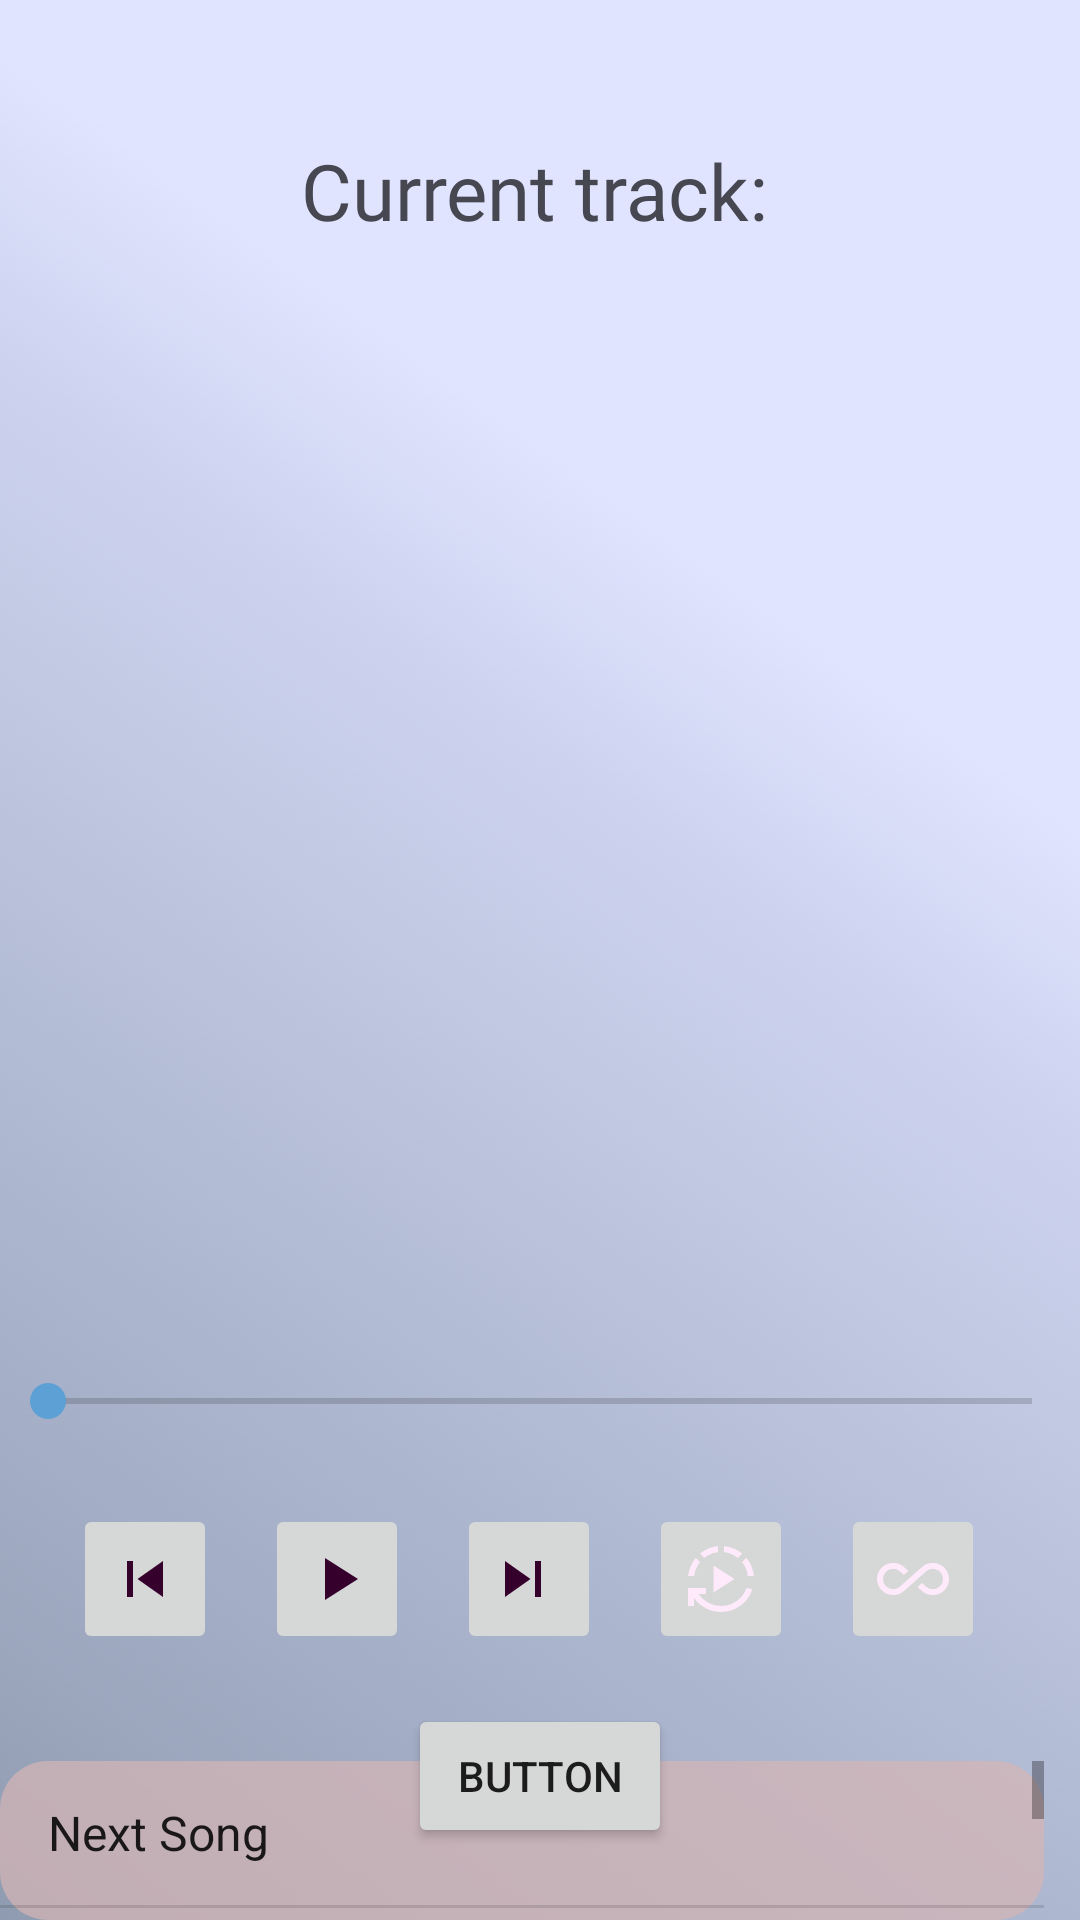

Reconstruct the res/layout file that produces this screen, plus the resources it refers to.
<!-- AndroidManifest.xml: application theme Theme.AltMusicPlayer -->
<!-- res/layout/activity_main.xml -->
<?xml version="1.0" encoding="utf-8"?>
<RelativeLayout xmlns:android="http://schemas.android.com/apk/res/android"
    android:layout_width="match_parent"
    android:layout_height="match_parent"
    android:background="@drawable/bg">

    <ImageView
        android:id="@+id/vinyl_avatar"
        android:layout_width="200dp"
        android:layout_height="200dp"
        android:layout_alignParentEnd="true"
        android:layout_marginTop="176dp"
        android:layout_marginEnd="101dp"
        android:src="@drawable/vinyl"
        android:contentDescription="@string/description_vinyl_avatar" />

    <TextView
        android:id="@+id/current_track"
        android:layout_width="match_parent"
        android:layout_height="wrap_content"
        android:layout_alignParentEnd="true"
        android:layout_marginTop="46dp"
        android:layout_marginEnd="4dp"
        android:textSize="26sp"
        android:textColor="@color/colo5"
        android:fontFamily="@font/anta"
        android:text="@string/current_track"
        android:textAlignment="center" />

    <SeekBar
        android:id="@+id/track_seek_bar"
        android:layout_width="match_parent"
        android:layout_height="wrap_content"
        android:layout_below="@id/current_track"
        android:layout_alignParentEnd="true"
        android:layout_marginTop="377dp"
        android:layout_marginEnd="0dp" />

    <LinearLayout
        android:id="@+id/control_buttons"
        android:layout_width="405dp"
        android:layout_height="63dp"
        android:layout_below="@id/track_seek_bar"
        android:layout_alignParentEnd="true"
        android:layout_marginTop="19dp"
        android:layout_marginEnd="7dp"
        android:gravity="center"
        android:orientation="horizontal">

        <ImageButton
            android:id="@+id/button_previous"
            android:layout_width="wrap_content"
            android:layout_height="50dp"
            android:contentDescription="@string/description_button_previous"
            android:src="@drawable/preview" />

        <ImageButton
            android:id="@+id/button_play"
            android:layout_width="wrap_content"
            android:layout_height="50dp"
            android:layout_marginStart="16dp"
            android:layout_marginEnd="16dp"
            android:contentDescription="@string/description_button_play"
            android:src="@drawable/play" />

        <ImageButton
            android:id="@+id/button_next"
            android:layout_width="wrap_content"
            android:layout_height="50dp"
            android:contentDescription="@string/description_button_next"
            android:src="@drawable/next" />

        <ImageButton
            android:id="@+id/button_shuffle"
            android:layout_width="wrap_content"
            android:layout_height="50dp"
            android:layout_marginStart="16dp"
            android:contentDescription="@string/description_button_shuffle"
            android:src="@drawable/shuffle" />

        <ImageButton
            android:id="@+id/button_repeat"
            android:layout_width="wrap_content"
            android:layout_height="50dp"
            android:layout_marginStart="16dp"
            android:contentDescription="@string/description_button_repeat"
            android:src="@drawable/repeat1" />
    </LinearLayout>

    <ListView
        android:id="@+id/upcoming_tracks"
        android:layout_width="389dp"
        android:layout_height="158dp"
        android:layout_below="@id/control_buttons"
        android:layout_alignParentEnd="true"
        android:layout_marginTop="29dp"
        android:layout_marginEnd="12dp"
        android:background="@drawable/rounded_listview_background"
        android:entries="@array/upcoming_tracks"
        android:textSize="36sp"
        android:textColor="@color/song_name_color"/>
    <Button
        android:id="@+id/button_select_directory"
        android:layout_width="wrap_content"
        android:layout_height="wrap_content"
        android:layout_below="@id/control_buttons"
        android:layout_marginTop="10dp"
        android:layout_centerHorizontal="true"
        android:text="button" />


</RelativeLayout>
<!-- resources referenced by this layout -->
<resources>
  <string-array name="upcoming_tracks">
          <item>Next Song</item>
          <item>Second Next Song</item>
          <item>Third Next Song</item>
      </string-array>
  <color name="colo5">#464751</color>
  <color name="song_name_color">#C60A87</color>
  <!-- drawable next (drawable) -->
  <vector xmlns:android="http://schemas.android.com/apk/res/android"
      android:height="24dp" android:width="24dp"
      android:viewportHeight="24" android:viewportWidth="24"
      android:tint="@color/color4">
      <path android:fillColor="@android:color/white"
          android:pathData="M16,18h-2V6h2v12zm-3.5-6l-8.5,6V6l8.5,6z"/>
  </vector>
  <!-- drawable play (drawable) -->
  <vector xmlns:android="http://schemas.android.com/apk/res/android" android:height="24dp" android:tint="@color/color4" android:viewportHeight="24" android:viewportWidth="24" android:width="24dp">
        
      <path android:fillColor="@android:color/white" android:pathData="M8,5v14l11,-7z"/>
      
  </vector>
  <!-- drawable preview (drawable) -->
  <vector xmlns:android="http://schemas.android.com/apk/res/android"
      android:height="24dp" android:width="24dp"
      android:viewportHeight="24" android:viewportWidth="24"
      android:tint="@color/color4">
      <path android:fillColor="@android:color/white"
          android:pathData="M6,18V6h2v12H6zm3.5-6l8.5,6V6l-8.5,6z"/>
  </vector>
  <!-- drawable repeat1 (drawable) -->
  <vector xmlns:android="http://schemas.android.com/apk/res/android" android:height="24dp" android:tint="#FEEAFA" android:viewportHeight="24" android:viewportWidth="24" android:width="24dp">
        
      <path android:fillColor="@android:color/white" android:pathData="M18.6,6.62c-1.44,0 -2.8,0.56 -3.77,1.53L12,10.66 10.48,12h0.01L7.8,14.39c-0.64,0.64 -1.49,0.99 -2.4,0.99 -1.87,0 -3.39,-1.51 -3.39,-3.38S3.53,8.62 5.4,8.62c0.91,0 1.76,0.35 2.44,1.03l1.13,1 1.51,-1.34L9.22,8.2C8.2,7.18 6.84,6.62 5.4,6.62 2.42,6.62 0,9.04 0,12s2.42,5.38 5.4,5.38c1.44,0 2.8,-0.56 3.77,-1.53l2.83,-2.5 0.01,0.01L13.52,12h-0.01l2.69,-2.39c0.64,-0.64 1.49,-0.99 2.4,-0.99 1.87,0 3.39,1.51 3.39,3.38s-1.52,3.38 -3.39,3.38c-0.9,0 -1.76,-0.35 -2.44,-1.03l-1.14,-1.01 -1.51,1.34 1.27,1.12c1.02,1.01 2.37,1.57 3.82,1.57 2.98,0 5.4,-2.41 5.4,-5.38s-2.42,-5.37 -5.4,-5.37z"/>
      
  </vector>
  <!-- drawable rounded_listview_background (drawable) -->
  <shape xmlns:android="http://schemas.android.com/apk/res/android"
      android:shape="rectangle">
      <corners android:radius="16dp" />
      <solid android:color="#B3D6B5B5" />
  </shape>
  <string name="current_track">Current track:</string>
  <string name="description_button_next">Next track</string>
  <string name="description_button_play">Play or pause track</string>
  <string name="description_button_previous">Previous track</string>
  <string name="description_button_repeat">Repeat track</string>
  <string name="description_button_shuffle">Shuffle tracks</string>
  <string name="description_vinyl_avatar">Vinyl Avatar</string>
  <style name="Theme.AltMusicPlayer" parent="Theme.MaterialComponents.DayNight.DarkActionBar">
          
          <item name="colorPrimary">@color/color1</item>
          <item name="colorPrimaryVariant">@color/color2</item>
          <item name="colorOnPrimary">@color/color4</item>
  
          
          <item name="colorSecondary">@color/color3</item>
          <item name="colorSecondaryVariant">@color/color2</item>
          <item name="colorOnSecondary">@color/color4</item>
  
  
      </style>
  <color name="color4">#35002B</color>
  <color name="color1">#8E9AAF</color>
  <color name="color2">#CBC0D3</color>
  <color name="color3">#5DA0D6</color>
</resources>
